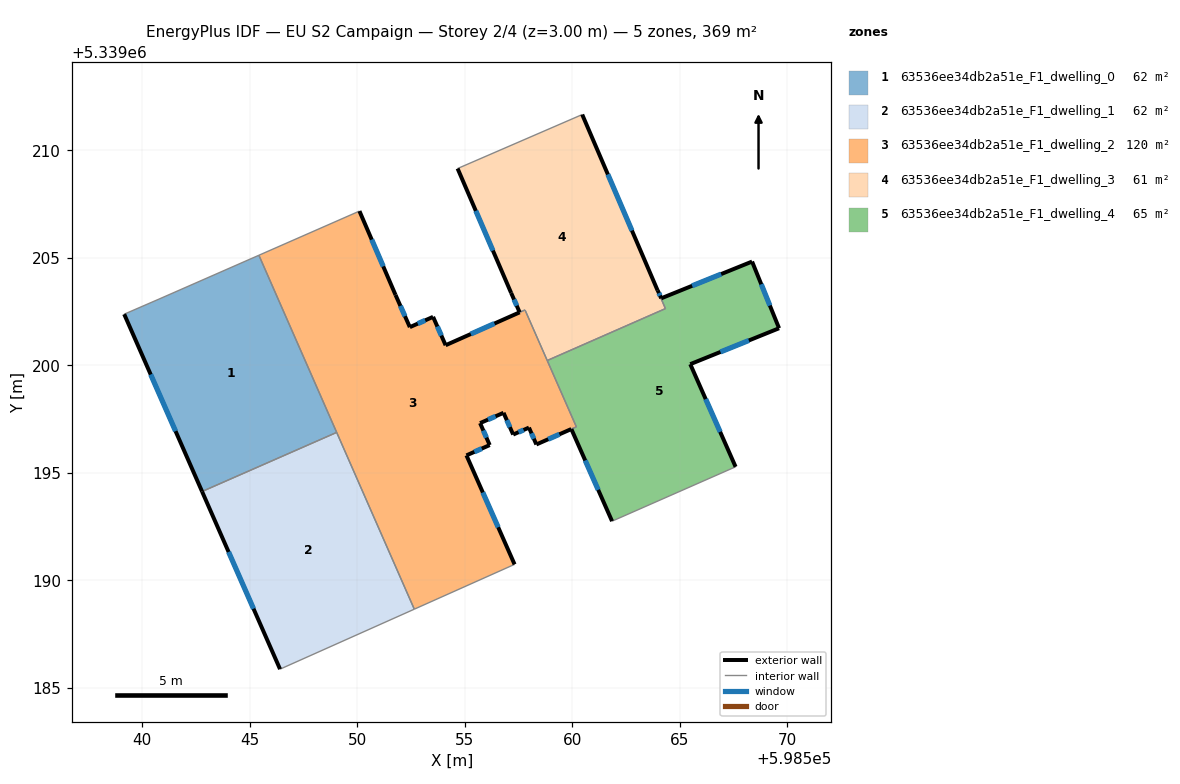
=== STOREY PLAN SPEC (per zone: floor XY polygon, exterior-wall plan segments, windows/doors) ===
zone 1: 63536ee34db2a51e_F1_dwelling_0  (61.5 m²)
  floor: (598545.42, 5339205.12) (598549.04, 5339196.88) (598542.78, 5339194.13) (598539.16, 5339202.38) (598540.78, 5339203.08)
  exterior wall: (598539.16, 5339202.38) – (598542.78, 5339194.13)  [9.0 m]
    window: (598540.39, 5339199.57) – (598541.54, 5339196.94)  [2.8 m²]
  interior walls: 4
zone 2: 63536ee34db2a51e_F1_dwelling_1  (61.6 m²)
  floor: (598549.04, 5339196.88) (598552.65, 5339188.66) (598546.40, 5339185.87) (598542.78, 5339194.13)
  exterior wall: (598542.78, 5339194.13) – (598546.40, 5339185.87)  [9.0 m]
    window: (598544.01, 5339191.32) – (598545.17, 5339188.68)  [2.8 m²]
  interior walls: 3
zone 3: 63536ee34db2a51e_F1_dwelling_2  (120.1 m²)
  floor: (598557.80, 5339202.57) (598560.19, 5339197.14) (598559.95, 5339197.04) (598558.32, 5339196.32) (598557.98, 5339197.10) (598557.25, 5339196.78) (598556.80, 5339197.79) (598555.71, 5339197.31) (598556.16, 5339196.29) (598555.07, 5339195.81) (598557.31, 5339190.74) (598552.65, 5339188.66) (598545.42, 5339205.12) (598550.10, 5339207.17) (598551.78, 5339203.27) (598552.44, 5339201.78) (598553.52, 5339202.25) (598554.10, 5339200.93)
  exterior wall: (598558.32, 5339196.32) – (598559.95, 5339197.04)  [1.8 m]
    window: (598558.88, 5339196.56) – (598559.40, 5339196.79)  [0.5 m²]
  exterior wall: (598557.98, 5339197.10) – (598558.32, 5339196.32)  [0.9 m]
    window: (598558.10, 5339196.84) – (598558.21, 5339196.58)  [0.3 m²]
  exterior wall: (598557.25, 5339196.78) – (598557.98, 5339197.10)  [0.8 m]
    window: (598557.50, 5339196.89) – (598557.73, 5339196.99)  [0.2 m²]
  exterior wall: (598556.80, 5339197.79) – (598557.25, 5339196.78)  [1.1 m]
    window: (598556.95, 5339197.45) – (598557.09, 5339197.12)  [0.3 m²]
  exterior wall: (598555.71, 5339197.31) – (598556.80, 5339197.79)  [1.2 m]
    window: (598556.08, 5339197.47) – (598556.43, 5339197.63)  [0.4 m²]
  exterior wall: (598556.16, 5339196.29) – (598555.71, 5339197.31)  [1.1 m]
    window: (598556.00, 5339196.64) – (598555.86, 5339196.96)  [0.3 m²]
  exterior wall: (598555.07, 5339195.81) – (598556.16, 5339196.29)  [1.2 m]
    window: (598555.44, 5339195.97) – (598555.79, 5339196.13)  [0.4 m²]
  exterior wall: (598557.31, 5339190.74) – (598555.07, 5339195.81)  [5.5 m]
    window: (598556.55, 5339192.47) – (598555.84, 5339194.09)  [1.7 m²]
  exterior wall: (598551.78, 5339203.27) – (598550.10, 5339207.17)  [4.2 m]
    window: (598551.20, 5339204.60) – (598550.67, 5339205.85)  [1.3 m²]
  exterior wall: (598552.44, 5339201.78) – (598551.78, 5339203.27)  [1.6 m]
    window: (598552.21, 5339202.28) – (598552.00, 5339202.76)  [0.5 m²]
  exterior wall: (598553.52, 5339202.25) – (598552.44, 5339201.78)  [1.2 m]
    window: (598553.15, 5339202.09) – (598552.81, 5339201.94)  [0.4 m²]
  exterior wall: (598554.10, 5339200.93) – (598553.52, 5339202.25)  [1.4 m]
    window: (598553.91, 5339201.38) – (598553.72, 5339201.80)  [0.4 m²]
  exterior wall: (598557.55, 5339202.46) – (598554.10, 5339200.93)  [3.8 m]
    window: (598556.38, 5339201.94) – (598555.28, 5339201.45)  [1.2 m²]
  interior walls: 8
zone 4: 63536ee34db2a51e_F1_dwelling_3  (61.3 m²)
  floor: (598560.46, 5339211.66) (598564.33, 5339202.64) (598558.83, 5339200.22) (598557.80, 5339202.58) (598557.55, 5339202.46) (598557.15, 5339203.37) (598554.66, 5339209.15)
  exterior wall: (598557.15, 5339203.37) – (598557.55, 5339202.46)  [1.0 m]
    window: (598557.29, 5339203.06) – (598557.41, 5339202.77)  [0.3 m²]
  exterior wall: (598554.66, 5339209.15) – (598557.15, 5339203.37)  [6.3 m]
    window: (598555.51, 5339207.18) – (598556.30, 5339205.34)  [1.9 m²]
  exterior wall: (598563.96, 5339203.48) – (598560.46, 5339211.66)  [8.9 m]
    window: (598562.77, 5339206.27) – (598561.65, 5339208.88)  [2.7 m²]
  interior walls: 5
zone 5: 63536ee34db2a51e_F1_dwelling_4  (64.8 m²)
  floor: (598568.36, 5339204.83) (598569.61, 5339201.72) (598565.48, 5339200.05) (598567.59, 5339195.28) (598562.07, 5339192.85) (598561.85, 5339192.75) (598559.95, 5339197.04) (598560.19, 5339197.14) (598558.83, 5339200.22) (598564.33, 5339202.64) (598563.97, 5339203.49) (598564.13, 5339203.12)
  exterior wall: (598564.13, 5339203.12) – (598563.97, 5339203.49)  [0.4 m]
    window: (598564.08, 5339203.24) – (598564.02, 5339203.36)  [0.1 m²]
  exterior wall: (598568.36, 5339204.83) – (598564.13, 5339203.12)  [4.6 m]
    window: (598566.92, 5339204.24) – (598565.57, 5339203.70)  [1.4 m²]
  exterior wall: (598569.61, 5339201.72) – (598568.36, 5339204.83)  [3.3 m]
    window: (598569.19, 5339202.78) – (598568.79, 5339203.77)  [1.0 m²]
  exterior wall: (598565.48, 5339200.05) – (598569.61, 5339201.72)  [4.5 m]
    window: (598566.89, 5339200.62) – (598568.21, 5339201.16)  [1.4 m²]
  exterior wall: (598567.59, 5339195.28) – (598565.48, 5339200.05)  [5.2 m]
    window: (598566.87, 5339196.90) – (598566.20, 5339198.43)  [1.6 m²]
  exterior wall: (598559.95, 5339197.03) – (598561.85, 5339192.75)  [4.7 m]
    window: (598560.60, 5339195.57) – (598561.20, 5339194.21)  [1.4 m²]
  interior walls: 6

=== DERIVED (storey summary) ===
Building: EU S2 Campaign
Storey: 2 of 4  (floor level z = 3.00 m)
Storey gross floor area: 369.3 m²
Zones on this storey: 5
  - 63536ee34db2a51e_F1_dwelling_0: floor 61.5 m²; exterior wall 9.0 m (27.0 m²); 1 window(s) 2.8 m²; WWR 10.2%
  - 63536ee34db2a51e_F1_dwelling_1: floor 61.6 m²; exterior wall 9.0 m (27.1 m²); 1 window(s) 2.8 m²; WWR 10.2%
  - 63536ee34db2a51e_F1_dwelling_2: floor 120.1 m²; exterior wall 25.9 m (77.6 m²); 13 window(s) 7.9 m²; WWR 10.2%
  - 63536ee34db2a51e_F1_dwelling_3: floor 61.3 m²; exterior wall 16.2 m (48.6 m²); 3 window(s) 5.0 m²; WWR 10.2%
  - 63536ee34db2a51e_F1_dwelling_4: floor 64.8 m²; exterior wall 22.7 m (68.0 m²); 6 window(s) 6.9 m²; WWR 10.2%
Zone adjacency (shared interzone walls):
  - 63536ee34db2a51e_F1_dwelling_0 ↔ 63536ee34db2a51e_F1_dwelling_1
  - 63536ee34db2a51e_F1_dwelling_0 ↔ 63536ee34db2a51e_F1_dwelling_2
  - 63536ee34db2a51e_F1_dwelling_1 ↔ 63536ee34db2a51e_F1_dwelling_2
  - 63536ee34db2a51e_F1_dwelling_2 ↔ 63536ee34db2a51e_F1_dwelling_3
  - 63536ee34db2a51e_F1_dwelling_2 ↔ 63536ee34db2a51e_F1_dwelling_4
  - 63536ee34db2a51e_F1_dwelling_3 ↔ 63536ee34db2a51e_F1_dwelling_4